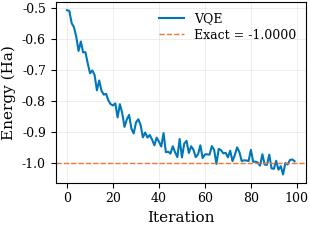
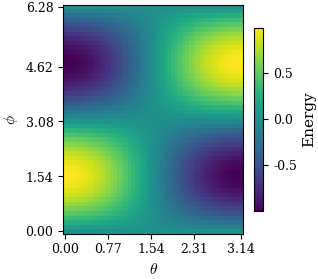
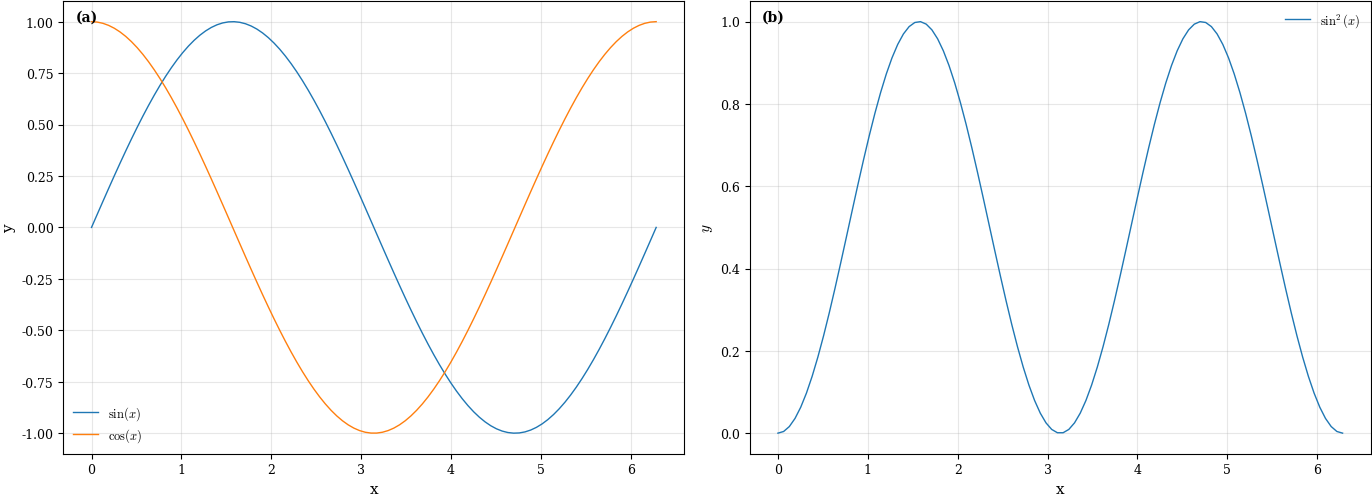
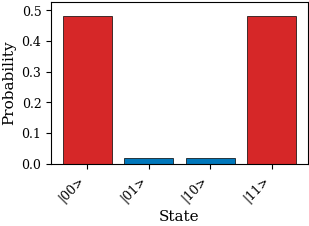
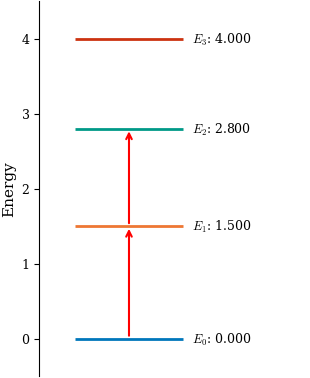

These charts were generated, in order, by the following Python code:
"""
Matplotlib Configuration for Publication-Quality Figures
=========================================================

This module provides utilities for creating publication-ready
figures that integrate seamlessly with LaTeX documents.

Author: Quantum Engineering PhD Program
Week 212: Scientific Writing Tools

Requirements:
    pip install numpy matplotlib
"""

import numpy as np
import matplotlib.pyplot as plt
from matplotlib import rcParams
from typing import Tuple, List, Optional, Dict, Any
import os


# =============================================================================
# Style Configuration
# =============================================================================

# Physical Review / APS style
APS_STYLE = {
    'font.family': 'serif',
    'font.serif': ['Times', 'DejaVu Serif', 'Computer Modern Roman'],
    'font.size': 10,
    'axes.labelsize': 11,
    'axes.titlesize': 12,
    'xtick.labelsize': 9,
    'ytick.labelsize': 9,
    'legend.fontsize': 9,
    'figure.figsize': (3.375, 2.5),  # APS single column width
    'figure.dpi': 300,
    'savefig.dpi': 300,
    'savefig.format': 'pdf',
    'savefig.bbox': 'tight',
    'savefig.pad_inches': 0.02,
    'axes.linewidth': 0.8,
    'lines.linewidth': 1.0,
    'lines.markersize': 4,
    'legend.frameon': False,
    'legend.borderpad': 0.3,
    'legend.labelspacing': 0.3,
    'text.usetex': False,  # Set True if LaTeX available
    'mathtext.fontset': 'cm',
}

# Nature style
NATURE_STYLE = {
    'font.family': 'sans-serif',
    'font.sans-serif': ['Arial', 'Helvetica', 'DejaVu Sans'],
    'font.size': 8,
    'axes.labelsize': 8,
    'axes.titlesize': 9,
    'xtick.labelsize': 7,
    'ytick.labelsize': 7,
    'legend.fontsize': 7,
    'figure.figsize': (3.5, 2.625),  # Nature single column
    'figure.dpi': 300,
    'savefig.dpi': 300,
    'savefig.format': 'pdf',
    'savefig.bbox': 'tight',
    'axes.linewidth': 0.5,
    'lines.linewidth': 0.8,
    'lines.markersize': 3,
    'legend.frameon': False,
    'text.usetex': False,
    'mathtext.fontset': 'stixsans',
}

# IEEE style
IEEE_STYLE = {
    'font.family': 'serif',
    'font.serif': ['Times', 'DejaVu Serif'],
    'font.size': 9,
    'axes.labelsize': 10,
    'axes.titlesize': 10,
    'xtick.labelsize': 8,
    'ytick.labelsize': 8,
    'legend.fontsize': 8,
    'figure.figsize': (3.5, 2.625),  # IEEE single column
    'figure.dpi': 300,
    'savefig.dpi': 300,
    'text.usetex': False,
    'mathtext.fontset': 'cm',
}


def set_style(style: str = 'aps'):
    """
    Set matplotlib style for specific journal.

    Parameters
    ----------
    style : str
        Journal style: 'aps', 'nature', or 'ieee'
    """
    style_dict = {
        'aps': APS_STYLE,
        'nature': NATURE_STYLE,
        'ieee': IEEE_STYLE
    }

    if style not in style_dict:
        raise ValueError(f"Unknown style: {style}. Use 'aps', 'nature', or 'ieee'")

    rcParams.update(style_dict[style])
    print(f"Set {style.upper()} style")


def enable_latex():
    """Enable LaTeX rendering (requires LaTeX installation)."""
    rcParams['text.usetex'] = True
    rcParams['text.latex.preamble'] = r'''
        \usepackage{amsmath}
        \usepackage{amssymb}
        \usepackage{physics}
    '''
    print("LaTeX rendering enabled")


# =============================================================================
# Color Schemes
# =============================================================================

# Colorblind-friendly palette
COLORBLIND_COLORS = [
    '#0077BB',  # Blue
    '#EE7733',  # Orange
    '#009988',  # Teal
    '#CC3311',  # Red
    '#33BBEE',  # Cyan
    '#EE3377',  # Magenta
    '#BBBBBB',  # Grey
]

# APS-style colors
APS_COLORS = [
    '#1f77b4',  # Blue
    '#ff7f0e',  # Orange
    '#2ca02c',  # Green
    '#d62728',  # Red
    '#9467bd',  # Purple
    '#8c564b',  # Brown
]


def get_colors(n: int, palette: str = 'colorblind') -> List[str]:
    """
    Get n colors from specified palette.

    Parameters
    ----------
    n : int
        Number of colors needed
    palette : str
        'colorblind' or 'aps'

    Returns
    -------
    list
        List of color hex codes
    """
    palettes = {
        'colorblind': COLORBLIND_COLORS,
        'aps': APS_COLORS
    }

    colors = palettes.get(palette, COLORBLIND_COLORS)

    if n <= len(colors):
        return colors[:n]
    else:
        # Cycle colors if more needed
        return [colors[i % len(colors)] for i in range(n)]


# =============================================================================
# Figure Creation Utilities
# =============================================================================

def create_figure(nrows: int = 1, ncols: int = 1,
                  width: str = 'single',
                  height_ratio: float = 0.75,
                  style: str = 'aps') -> Tuple[plt.Figure, Any]:
    """
    Create figure with appropriate size for publication.

    Parameters
    ----------
    nrows : int
        Number of subplot rows
    ncols : int
        Number of subplot columns
    width : str
        'single' or 'double' column
    height_ratio : float
        Height as fraction of width
    style : str
        Journal style

    Returns
    -------
    tuple
        (figure, axes)
    """
    set_style(style)

    # Column widths in inches
    widths = {
        'aps': {'single': 3.375, 'double': 7.0},
        'nature': {'single': 3.5, 'double': 7.2},
        'ieee': {'single': 3.5, 'double': 7.16}
    }

    fig_width = widths[style][width] * ncols
    fig_height = fig_width * height_ratio * nrows / ncols

    fig, axes = plt.subplots(nrows, ncols, figsize=(fig_width, fig_height))

    return fig, axes


def add_panel_labels(axes, labels: List[str] = None,
                     loc: str = 'upper left',
                     fontweight: str = 'bold'):
    """
    Add panel labels (a), (b), (c) to subplots.

    Parameters
    ----------
    axes : array-like
        Matplotlib axes
    labels : list, optional
        Custom labels (default: (a), (b), ...)
    loc : str
        Label location
    fontweight : str
        Font weight for labels
    """
    if not hasattr(axes, '__iter__'):
        axes = [axes]
    else:
        axes = axes.flatten()

    if labels is None:
        labels = [f'({chr(97+i)})' for i in range(len(axes))]

    locs = {
        'upper left': (0.02, 0.98),
        'upper right': (0.98, 0.98),
        'lower left': (0.02, 0.02),
        'lower right': (0.98, 0.02)
    }

    ha = 'left' if 'left' in loc else 'right'
    va = 'top' if 'upper' in loc else 'bottom'
    x, y = locs[loc]

    for ax, label in zip(axes, labels):
        ax.text(x, y, label, transform=ax.transAxes,
                fontweight=fontweight, ha=ha, va=va)


# =============================================================================
# Common Plot Types
# =============================================================================

def plot_convergence(iterations: np.ndarray, values: np.ndarray,
                     exact_value: float = None,
                     xlabel: str = 'Iteration',
                     ylabel: str = 'Energy (Ha)',
                     label: str = 'VQE',
                     save_path: str = None) -> Tuple[plt.Figure, plt.Axes]:
    """
    Create convergence plot for optimization.

    Parameters
    ----------
    iterations : np.ndarray
        Iteration numbers
    values : np.ndarray
        Objective values at each iteration
    exact_value : float, optional
        Exact solution for reference line
    xlabel, ylabel : str
        Axis labels
    label : str
        Legend label
    save_path : str, optional
        Path to save figure

    Returns
    -------
    tuple
        (figure, axes)
    """
    fig, ax = create_figure(style='aps')

    colors = get_colors(3)

    ax.plot(iterations, values, '-', color=colors[0],
            linewidth=1.5, label=label)

    if exact_value is not None:
        ax.axhline(y=exact_value, color=colors[1], linestyle='--',
                   linewidth=1, label=f'Exact = {exact_value:.4f}')

    ax.set_xlabel(xlabel)
    ax.set_ylabel(ylabel)
    ax.legend(loc='upper right')
    ax.grid(True, alpha=0.3, linestyle='-', linewidth=0.5)

    plt.tight_layout()

    if save_path:
        fig.savefig(save_path, dpi=300, bbox_inches='tight')
        print(f"Saved: {save_path}")

    return fig, ax


def plot_error_comparison(methods: List[str], errors: List[np.ndarray],
                          xlabel: str = 'Method',
                          ylabel: str = 'Error',
                          save_path: str = None) -> Tuple[plt.Figure, plt.Axes]:
    """
    Create bar chart comparing errors across methods.

    Parameters
    ----------
    methods : list
        Method names
    errors : list
        Arrays of error values for each method
    xlabel, ylabel : str
        Axis labels
    save_path : str, optional
        Path to save figure

    Returns
    -------
    tuple
        (figure, axes)
    """
    fig, ax = create_figure(style='aps')

    colors = get_colors(len(methods))
    x = np.arange(len(methods))

    means = [np.mean(e) for e in errors]
    stds = [np.std(e) for e in errors]

    bars = ax.bar(x, means, yerr=stds, capsize=3,
                  color=colors, edgecolor='black', linewidth=0.5)

    ax.set_xlabel(xlabel)
    ax.set_ylabel(ylabel)
    ax.set_xticks(x)
    ax.set_xticklabels(methods, rotation=45, ha='right')

    plt.tight_layout()

    if save_path:
        fig.savefig(save_path, dpi=300, bbox_inches='tight')
        print(f"Saved: {save_path}")

    return fig, ax


def plot_heatmap(data: np.ndarray,
                 xlabel: str = 'X', ylabel: str = 'Y',
                 cbar_label: str = 'Value',
                 x_ticks: np.ndarray = None,
                 y_ticks: np.ndarray = None,
                 cmap: str = 'viridis',
                 save_path: str = None) -> Tuple[plt.Figure, plt.Axes]:
    """
    Create heatmap visualization.

    Parameters
    ----------
    data : np.ndarray
        2D data array
    xlabel, ylabel : str
        Axis labels
    cbar_label : str
        Colorbar label
    x_ticks, y_ticks : np.ndarray, optional
        Tick values
    cmap : str
        Colormap name
    save_path : str, optional
        Path to save figure

    Returns
    -------
    tuple
        (figure, axes)
    """
    fig, ax = create_figure(style='aps', height_ratio=0.9)

    im = ax.imshow(data, cmap=cmap, aspect='auto', origin='lower')

    cbar = fig.colorbar(im, ax=ax, shrink=0.8)
    cbar.set_label(cbar_label)

    ax.set_xlabel(xlabel)
    ax.set_ylabel(ylabel)

    if x_ticks is not None:
        n_xticks = min(5, len(x_ticks))
        idx = np.linspace(0, len(x_ticks)-1, n_xticks, dtype=int)
        ax.set_xticks(idx)
        ax.set_xticklabels([f'{x_ticks[i]:.2f}' for i in idx])

    if y_ticks is not None:
        n_yticks = min(5, len(y_ticks))
        idx = np.linspace(0, len(y_ticks)-1, n_yticks, dtype=int)
        ax.set_yticks(idx)
        ax.set_yticklabels([f'{y_ticks[i]:.2f}' for i in idx])

    plt.tight_layout()

    if save_path:
        fig.savefig(save_path, dpi=300, bbox_inches='tight')
        print(f"Saved: {save_path}")

    return fig, ax


def plot_with_inset(main_data: Tuple[np.ndarray, np.ndarray],
                    inset_data: Tuple[np.ndarray, np.ndarray],
                    inset_loc: List[float] = [0.55, 0.55, 0.4, 0.4],
                    main_label: str = None,
                    inset_label: str = 'Inset',
                    save_path: str = None) -> Tuple[plt.Figure, plt.Axes]:
    """
    Create plot with inset.

    Parameters
    ----------
    main_data : tuple
        (x, y) data for main plot
    inset_data : tuple
        (x, y) data for inset
    inset_loc : list
        [x, y, width, height] in figure coordinates
    main_label, inset_label : str
        Labels
    save_path : str, optional
        Path to save figure

    Returns
    -------
    tuple
        (figure, main_axes, inset_axes)
    """
    fig, ax = create_figure(style='aps')

    colors = get_colors(2)

    # Main plot
    ax.plot(main_data[0], main_data[1], '-', color=colors[0],
            linewidth=1.5, label=main_label)
    ax.set_xlabel('x')
    ax.set_ylabel('y')
    if main_label:
        ax.legend(loc='upper right')

    # Inset
    ax_inset = fig.add_axes(inset_loc)
    ax_inset.plot(inset_data[0], inset_data[1], '-', color=colors[1],
                  linewidth=1)
    ax_inset.set_title(inset_label, fontsize=8)
    ax_inset.tick_params(labelsize=7)

    plt.tight_layout()

    if save_path:
        fig.savefig(save_path, dpi=300, bbox_inches='tight')
        print(f"Saved: {save_path}")

    return fig, ax, ax_inset


# =============================================================================
# Quantum-Specific Plots
# =============================================================================

def plot_energy_levels(energies: List[float],
                       labels: List[str] = None,
                       transitions: List[Tuple[int, int]] = None,
                       save_path: str = None) -> Tuple[plt.Figure, plt.Axes]:
    """
    Create energy level diagram.

    Parameters
    ----------
    energies : list
        Energy values
    labels : list, optional
        Labels for each level
    transitions : list of tuples, optional
        Pairs of indices for transition arrows
    save_path : str, optional
        Path to save figure

    Returns
    -------
    tuple
        (figure, axes)
    """
    fig, ax = create_figure(style='aps', height_ratio=1.2)

    colors = get_colors(len(energies))

    # Draw energy levels
    for i, E in enumerate(energies):
        ax.hlines(E, 0.2, 0.8, colors=colors[i], linewidth=2)
        label = labels[i] if labels else f'E_{i}'
        ax.text(0.85, E, f'{label}: {E:.3f}', va='center', fontsize=9)

    # Draw transitions
    if transitions:
        for i, j in transitions:
            mid_x = 0.5
            ax.annotate('', xy=(mid_x, energies[j]), xytext=(mid_x, energies[i]),
                       arrowprops=dict(arrowstyle='->', color='red', lw=1.5))

    ax.set_xlim(0, 1.5)
    ax.set_ylim(min(energies) - 0.5, max(energies) + 0.5)
    ax.set_ylabel('Energy')
    ax.set_xticks([])
    ax.spines['top'].set_visible(False)
    ax.spines['right'].set_visible(False)
    ax.spines['bottom'].set_visible(False)

    plt.tight_layout()

    if save_path:
        fig.savefig(save_path, dpi=300, bbox_inches='tight')
        print(f"Saved: {save_path}")

    return fig, ax


def plot_probability_distribution(probs: Dict[str, float],
                                   xlabel: str = 'State',
                                   ylabel: str = 'Probability',
                                   highlight: List[str] = None,
                                   save_path: str = None) -> Tuple[plt.Figure, plt.Axes]:
    """
    Create probability distribution bar chart.

    Parameters
    ----------
    probs : dict
        State labels to probabilities
    xlabel, ylabel : str
        Axis labels
    highlight : list, optional
        States to highlight
    save_path : str, optional
        Path to save figure

    Returns
    -------
    tuple
        (figure, axes)
    """
    fig, ax = create_figure(style='aps')

    states = list(probs.keys())
    values = list(probs.values())

    colors = []
    default_color = get_colors(1)[0]
    highlight_color = '#d62728'

    for s in states:
        if highlight and s in highlight:
            colors.append(highlight_color)
        else:
            colors.append(default_color)

    x = np.arange(len(states))
    bars = ax.bar(x, values, color=colors, edgecolor='black', linewidth=0.5)

    ax.set_xlabel(xlabel)
    ax.set_ylabel(ylabel)
    ax.set_xticks(x)
    ax.set_xticklabels(states, rotation=45, ha='right')
    ax.set_ylim(0, max(values) * 1.1)

    plt.tight_layout()

    if save_path:
        fig.savefig(save_path, dpi=300, bbox_inches='tight')
        print(f"Saved: {save_path}")

    return fig, ax


# =============================================================================
# Demonstration
# =============================================================================

def demo():
    """Demonstrate figure creation for publications."""
    print("=" * 60)
    print("Publication Figure Demonstration")
    print("=" * 60)

    # Create output directory
    output_dir = "demo_figures"
    os.makedirs(output_dir, exist_ok=True)

    # Demo 1: Convergence plot
    print("\n1. VQE Convergence Plot")
    print("-" * 40)

    set_style('aps')
    iterations = np.arange(100)
    values = -1.0 + 0.5 * np.exp(-iterations / 20) + 0.02 * np.random.randn(100)
    fig1, ax1 = plot_convergence(
        iterations, values,
        exact_value=-1.0,
        save_path=f"{output_dir}/convergence.pdf"
    )
    plt.close(fig1)

    # Demo 2: Heatmap
    print("\n2. Energy Landscape Heatmap")
    print("-" * 40)

    theta = np.linspace(0, np.pi, 50)
    phi = np.linspace(0, 2*np.pi, 50)
    THETA, PHI = np.meshgrid(theta, phi)
    energy = np.cos(THETA) * np.sin(PHI)

    fig2, ax2 = plot_heatmap(
        energy,
        xlabel=r'$\theta$',
        ylabel=r'$\phi$',
        cbar_label='Energy',
        x_ticks=theta,
        y_ticks=phi,
        save_path=f"{output_dir}/heatmap.pdf"
    )
    plt.close(fig2)

    # Demo 3: Multi-panel figure
    print("\n3. Multi-Panel Figure")
    print("-" * 40)

    fig3, axes3 = create_figure(nrows=1, ncols=2, width='double')

    x = np.linspace(0, 2*np.pi, 100)
    axes3[0].plot(x, np.sin(x), label=r'$\sin(x)$')
    axes3[0].plot(x, np.cos(x), label=r'$\cos(x)$')
    axes3[0].set_xlabel('x')
    axes3[0].set_ylabel('y')
    axes3[0].legend()
    axes3[0].grid(True, alpha=0.3)

    axes3[1].plot(x, np.sin(x)**2, label=r'$\sin^2(x)$')
    axes3[1].set_xlabel('x')
    axes3[1].set_ylabel(r'$y$')
    axes3[1].legend()
    axes3[1].grid(True, alpha=0.3)

    add_panel_labels(axes3)

    plt.tight_layout()
    fig3.savefig(f"{output_dir}/multipanel.pdf", dpi=300, bbox_inches='tight')
    print(f"Saved: {output_dir}/multipanel.pdf")
    plt.close(fig3)

    # Demo 4: Probability distribution
    print("\n4. Probability Distribution")
    print("-" * 40)

    probs = {'|00>': 0.48, '|01>': 0.02, '|10>': 0.02, '|11>': 0.48}
    fig4, ax4 = plot_probability_distribution(
        probs,
        highlight=['|00>', '|11>'],
        save_path=f"{output_dir}/probability.pdf"
    )
    plt.close(fig4)

    # Demo 5: Energy levels
    print("\n5. Energy Level Diagram")
    print("-" * 40)

    energies = [0, 1.5, 2.8, 4.0]
    labels = [r'$E_0$', r'$E_1$', r'$E_2$', r'$E_3$']
    fig5, ax5 = plot_energy_levels(
        energies, labels,
        transitions=[(0, 1), (1, 2)],
        save_path=f"{output_dir}/energy_levels.pdf"
    )
    plt.close(fig5)

    print("\n" + "=" * 60)
    print(f"All figures saved to: {output_dir}/")
    print("=" * 60)


if __name__ == "__main__":
    demo()
